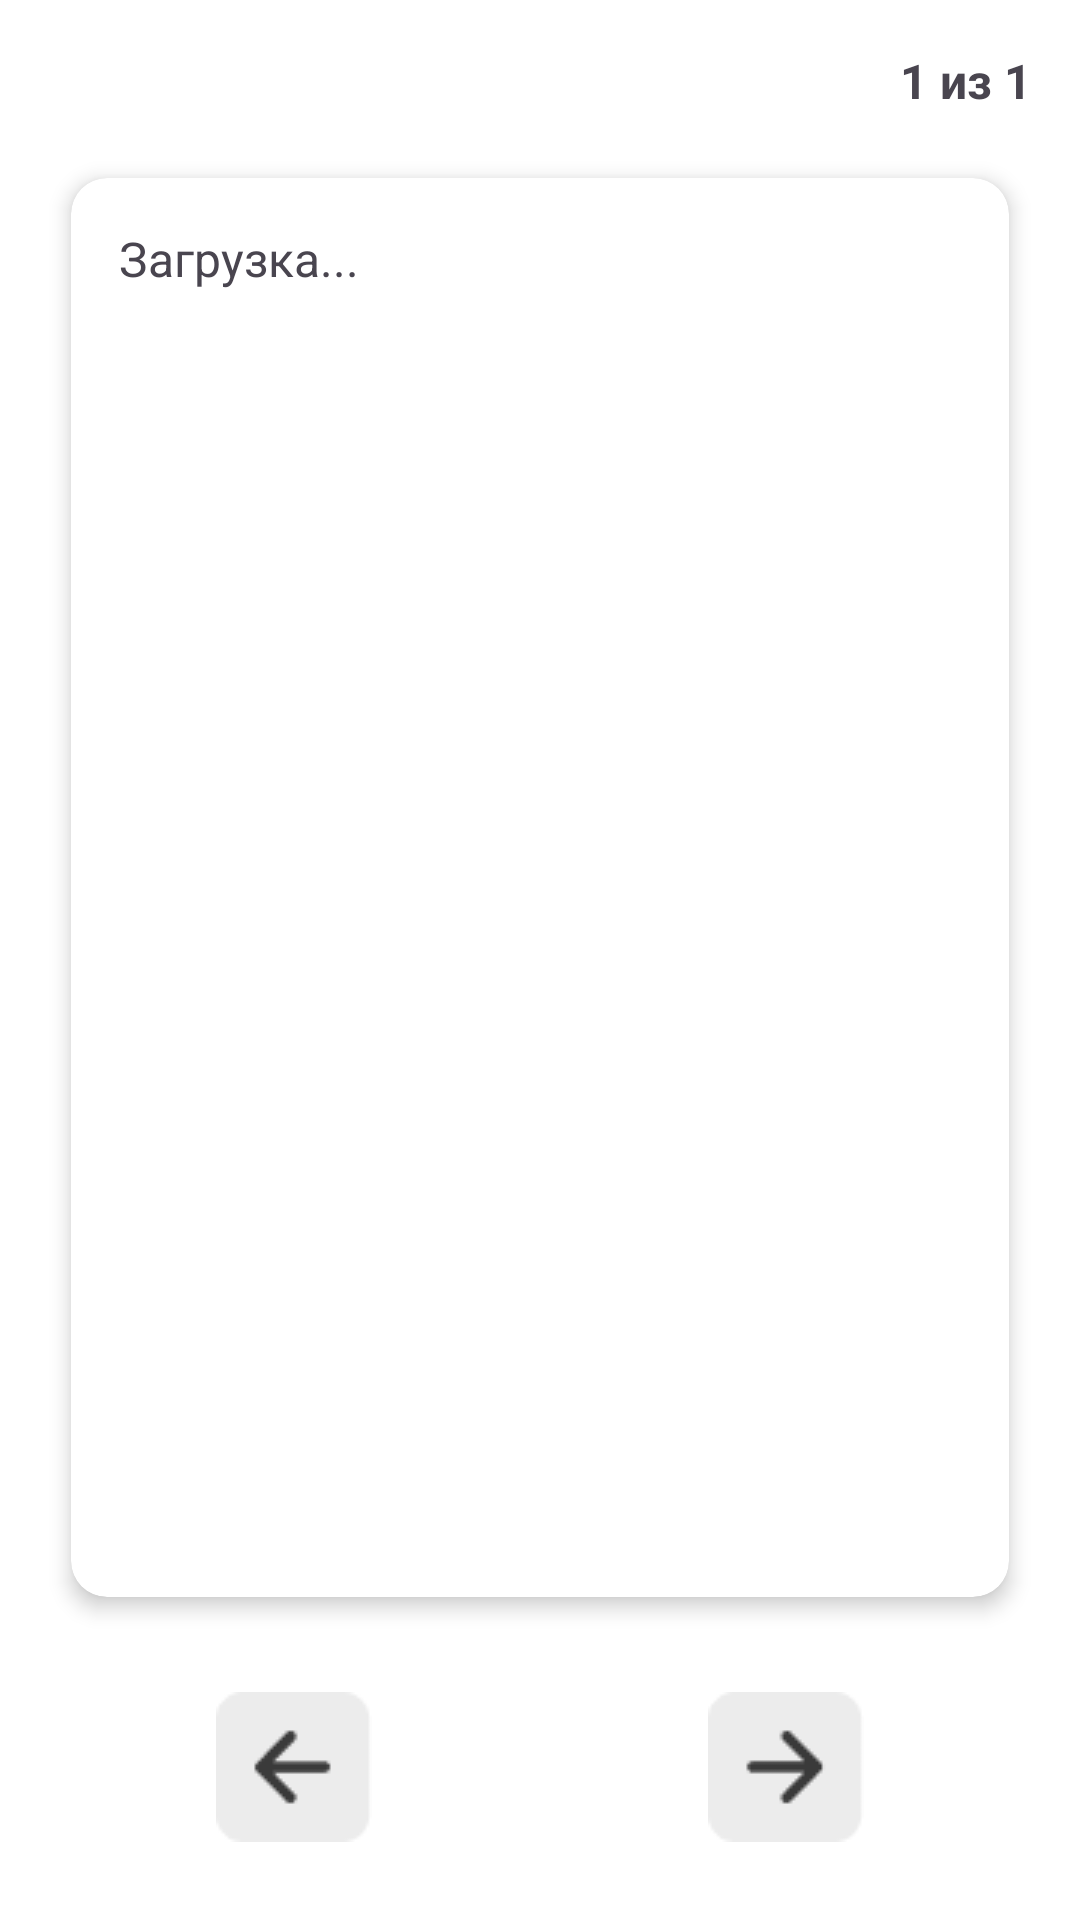

Here is an Android app screen rendered from its layout file. Give the layout XML and the strings, colors and styles it references.
<!-- AndroidManifest.xml: application theme Theme.SmartNotes -->
<!-- res/layout/activity_summary_viewer.xml -->
<?xml version="1.0" encoding="utf-8"?>
<androidx.constraintlayout.widget.ConstraintLayout xmlns:android="http://schemas.android.com/apk/res/android"
    xmlns:app="http://schemas.android.com/apk/res-auto"
    android:layout_width="match_parent"
    android:layout_height="match_parent"
    android:background="#00FFFFFF"
    android:backgroundTint="#00FFFFFF"
    android:padding="16dp">

    <TextView
        android:id="@+id/pageNumberText"
        android:layout_width="wrap_content"
        android:layout_height="wrap_content"
        android:text="1 из 1"
        android:textSize="16sp"
        android:textStyle="bold"
        app:layout_constraintEnd_toEndOf="parent"
        app:layout_constraintTop_toTopOf="parent" />

    
    <androidx.cardview.widget.CardView
        android:id="@+id/pageCard"
        android:layout_width="0dp"
        android:layout_height="0dp"
        android:layout_marginTop="12dp"
        android:layout_marginBottom="12dp"
        app:cardCornerRadius="12dp"
        app:cardElevation="4dp"
        app:cardUseCompatPadding="true"
        app:layout_constraintBottom_toTopOf="@+id/buttonsRow"
        app:layout_constraintEnd_toEndOf="parent"
        app:layout_constraintStart_toStartOf="parent"
        app:layout_constraintTop_toBottomOf="@+id/pageNumberText">

        <ScrollView
            android:id="@+id/pageScroll"
            android:layout_width="match_parent"
            android:layout_height="match_parent"
            android:fillViewport="true">

            <TextView
                android:id="@+id/textContent"
                android:layout_width="match_parent"
                android:layout_height="wrap_content"
                android:lineSpacingExtra="4dp"
                android:padding="16dp"
                android:text="Загрузка..."
                android:textSize="16sp" />
        </ScrollView>
    </androidx.cardview.widget.CardView>

    <LinearLayout
        android:id="@+id/buttonsRow"
        android:layout_width="0dp"
        android:layout_height="wrap_content"
        android:gravity="end"
        android:orientation="horizontal"
        app:layout_constraintBottom_toBottomOf="parent"
        app:layout_constraintEnd_toEndOf="parent"
        app:layout_constraintStart_toStartOf="parent">

        <ImageButton
            android:id="@+id/buttonPrev"
            android:layout_width="wrap_content"
            android:layout_height="wrap_content"
            android:layout_weight="1"
            android:backgroundTint="#44FFFFFF"
            app:srcCompat="@drawable/back_page" />

        <ImageButton
            android:id="@+id/buttonNext"
            android:layout_width="wrap_content"
            android:layout_height="wrap_content"
            android:layout_weight="1"
            android:backgroundTint="#1DFFFFFF"
            app:srcCompat="@drawable/next_page" />
    </LinearLayout>

</androidx.constraintlayout.widget.ConstraintLayout>
<!-- resources referenced by this layout -->
<resources>
  <!-- drawable back_page: png bitmap (drawable, 784 bytes) -->
  <!-- drawable next_page: png bitmap (drawable, 743 bytes) -->
  <style name="Theme.SmartNotes" parent="Base.Theme.SmartNotes" />
  <style name="Base.Theme.SmartNotes" parent="Theme.Material3.DayNight.NoActionBar">
          
          <item name="android:windowBackground">@android:color/white</item>
  
          
          <item name="android:statusBarColor">@android:color/transparent</item>
          <item name="android:navigationBarColor">@android:color/transparent</item>
  
          
          <item name="android:windowLightStatusBar">true</item>
          <item name="android:windowLightNavigationBar">true</item>
      </style>
</resources>
